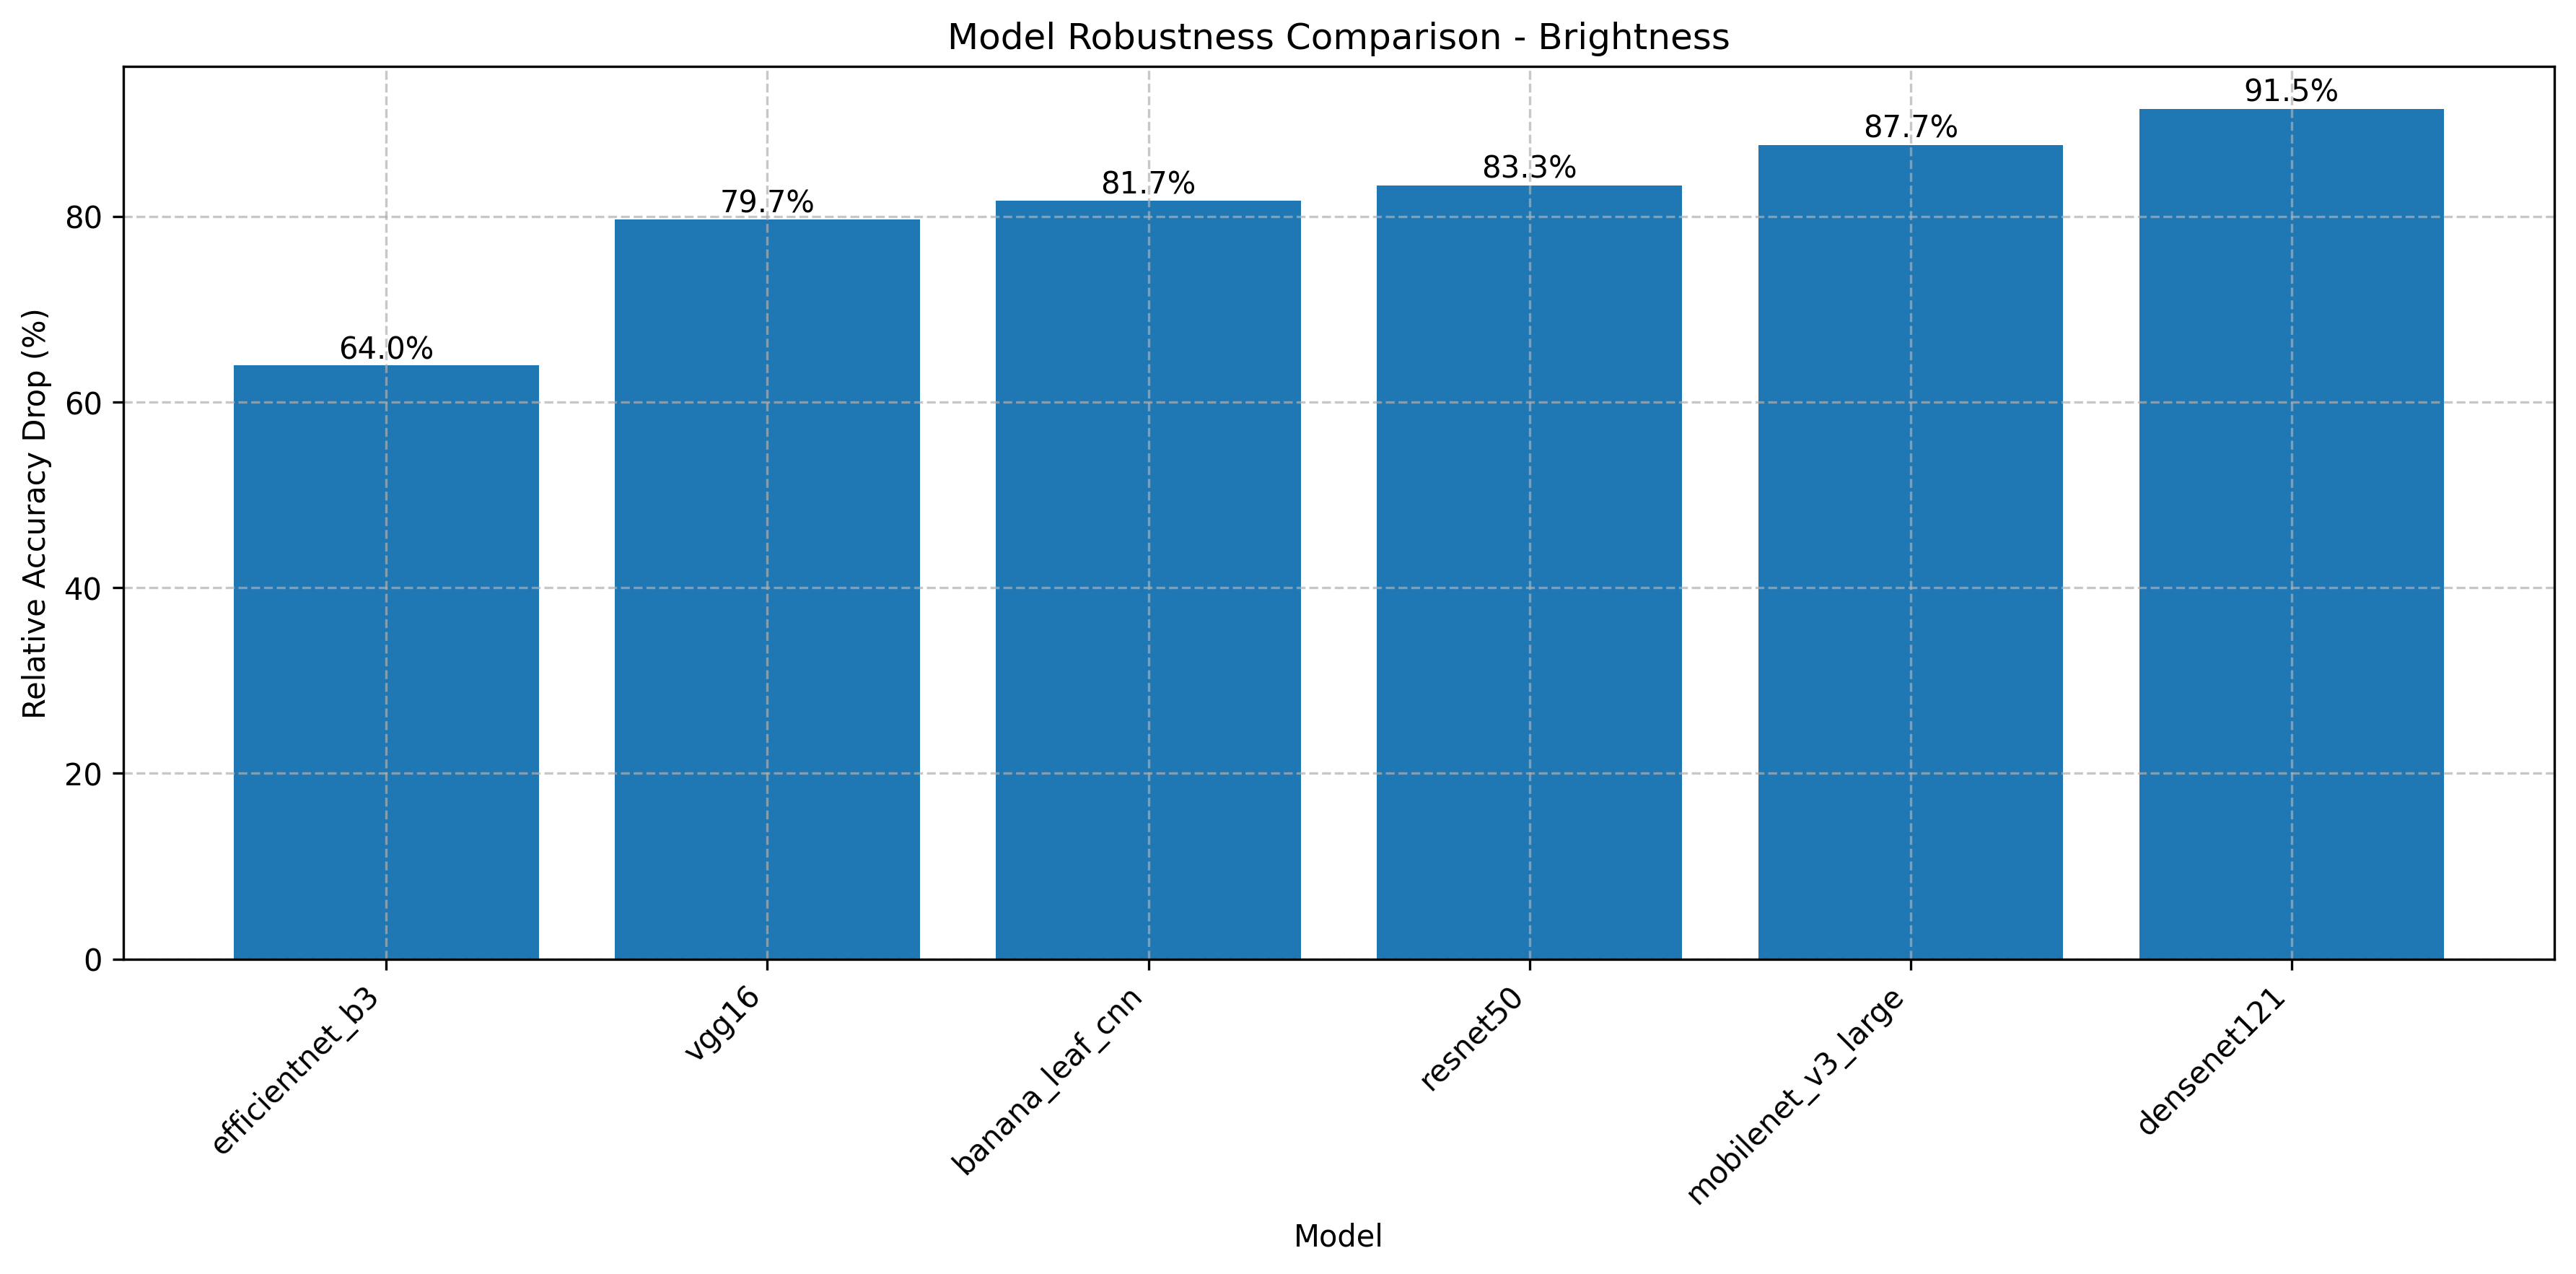

Values plotted in this chart, from the file beside it:
model_name, baseline_accuracy, worst_accuracy, accuracy_drop, relative_drop
banana_leaf_cnn, 0.7792, 0.1429, 0.6364, 0.8167
resnet50, 0.8571, 0.1429, 0.7143, 0.8333
mobilenet_v3_large, 0.8442, 0.1039, 0.7403, 0.8769
efficientnet_b3, 0.974, 0.3506, 0.6234, 0.64
densenet121, 0.9221, 0.07792, 0.8442, 0.9155
vgg16, 0.7662, 0.1558, 0.6104, 0.7966
